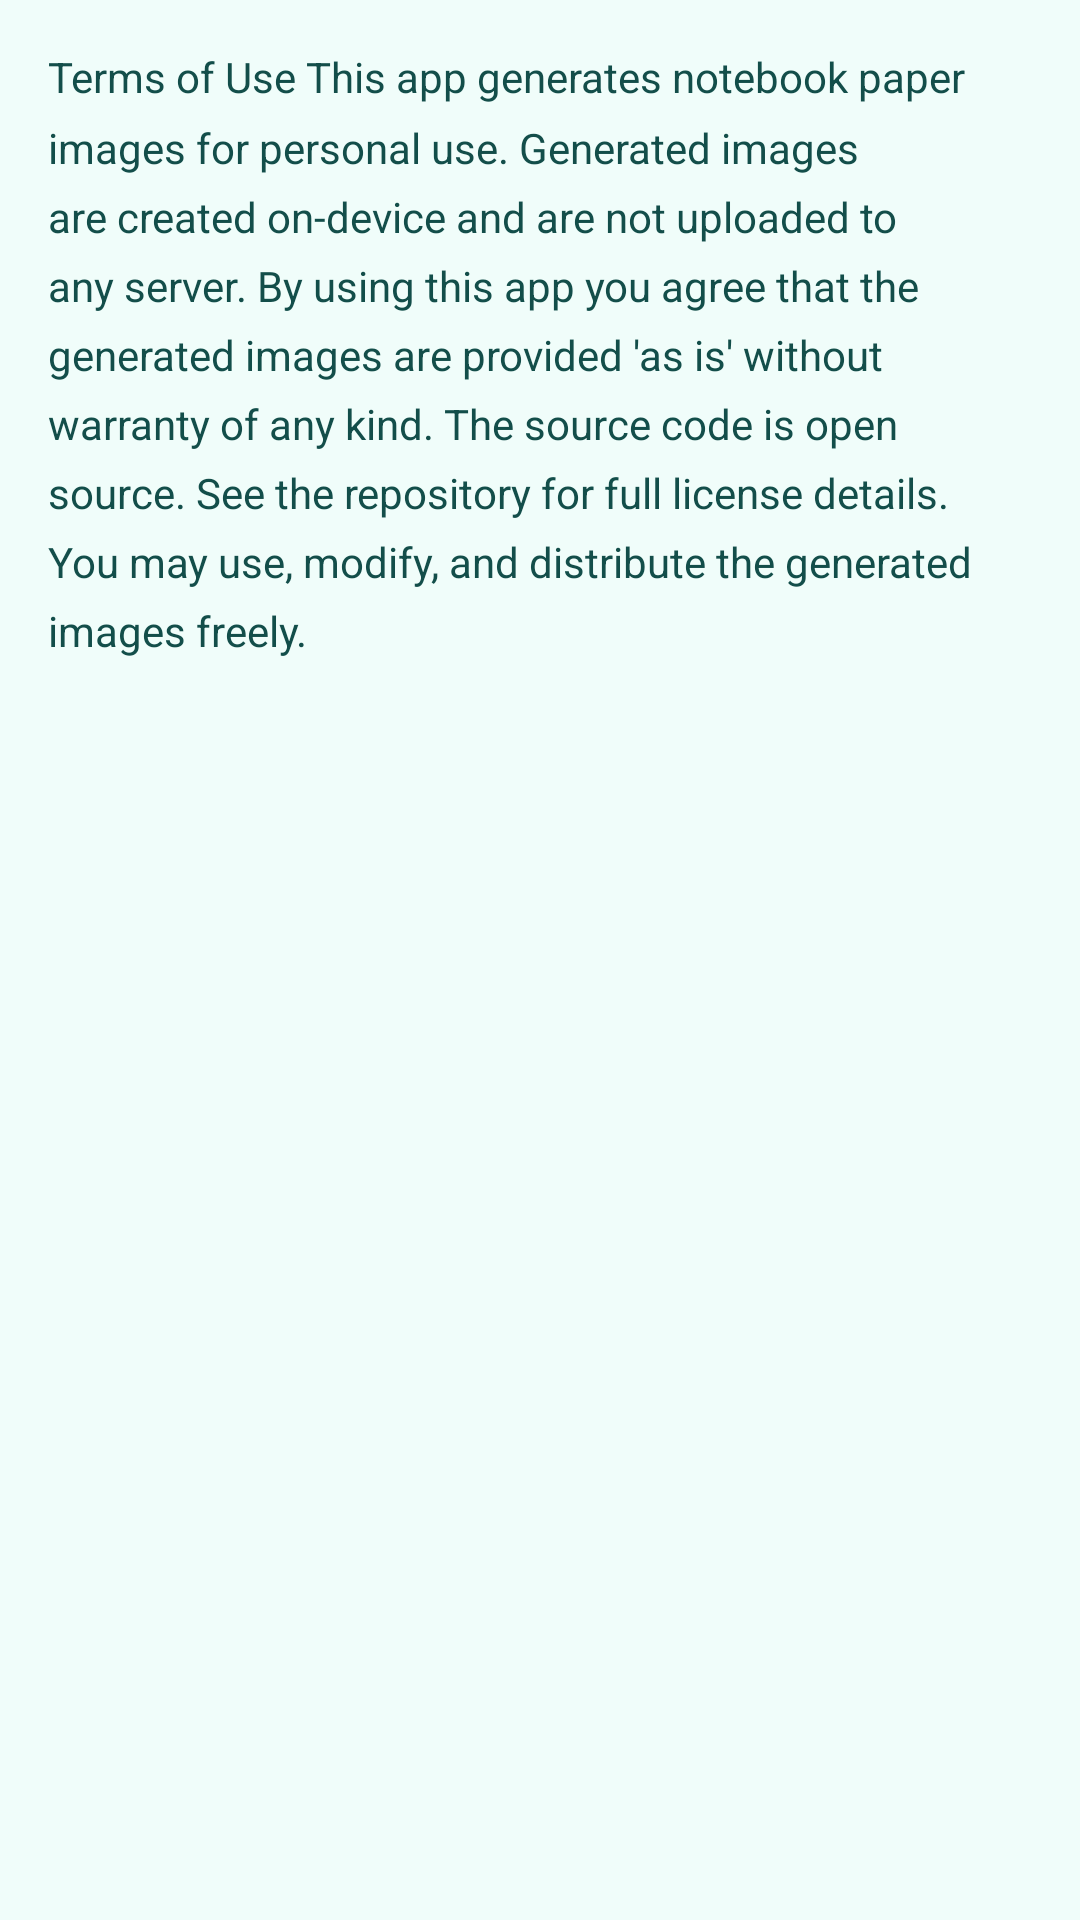

Write the Android layout XML for this screen, with the resource values it uses.
<!-- AndroidManifest.xml: activity theme Theme.NotebookPaper -->
<!-- res/layout/activity_terms_of_use.xml -->
<?xml version="1.0" encoding="utf-8"?>
<ScrollView xmlns:android="http://schemas.android.com/apk/res/android"
    android:id="@+id/terms_scroll"
    android:layout_width="match_parent"
    android:layout_height="match_parent"
    android:fitsSystemWindows="true"
    android:background="@color/color_background"
    android:padding="@dimen/spacing_md">

    <TextView
        android:layout_width="match_parent"
        android:layout_height="wrap_content"
        android:text="@string/terms_of_use"
        android:textAppearance="@style/TextAppearance.NotebookPaper.Body"
        android:lineSpacingMultiplier="1.4" />

</ScrollView>
<!-- resources referenced by this layout -->
<resources>
  <color name="color_background">#F0FDFA</color>
  <dimen name="spacing_md">16dp</dimen>
  <string name="terms_of_use">Terms of Use
  
  This app generates notebook paper images for personal use.
  
  Generated images are created on-device and are not uploaded to any server.
  
  By using this app you agree that the generated images are provided \'as is\' without warranty of any kind.
  
  The source code is open source. See the repository for full license details.
  
  You may use, modify, and distribute the generated images freely.</string>
  <style name="TextAppearance.NotebookPaper.Body" parent="TextAppearance.AppCompat.Body1">
          <item name="android:textSize">@dimen/text_body</item>
          <item name="android:textColor">@color/color_on_background</item>
      </style>
  <style name="Theme.NotebookPaper" parent="Theme.AppCompat.Light.NoActionBar">
          <item name="colorPrimary">@color/color_primary</item>
          <item name="colorPrimaryDark">@color/color_primary</item>
          <item name="colorAccent">@color/color_accent</item>
          <item name="android:statusBarColor">@color/color_background</item>
          <item name="android:navigationBarColor">@color/color_background</item>
          <item name="android:windowLightStatusBar">true</item>
          <item name="android:windowLightNavigationBar">true</item>
          <item name="buttonStyle">@style/Widget.NotebookPaper.Button</item>
      </style>
  <dimen name="text_body">14sp</dimen>
  <color name="color_on_background">#134E4A</color>
  <color name="color_primary">#0D9488</color>
  <color name="color_accent">#EA580C</color>
  <style name="Widget.NotebookPaper.Button" parent="Widget.AppCompat.Button.Borderless">
          <item name="android:background">@drawable/button_ripple</item>
          <item name="android:textColor">@color/color_on_primary</item>
          <item name="android:textSize">@dimen/text_button</item>
          <item name="android:textStyle">bold</item>
          <item name="android:minHeight">@dimen/touch_target_min</item>
          <item name="android:minWidth">@dimen/touch_target_min</item>
          <item name="android:paddingStart">@dimen/spacing_md</item>
          <item name="android:paddingEnd">@dimen/spacing_md</item>
      </style>
  <!-- drawable button_ripple (drawable) -->
  <?xml version="1.0" encoding="utf-8"?>
  <ripple xmlns:android="http://schemas.android.com/apk/res/android"
      android:color="@color/color_on_primary">
      <item>
          <shape android:shape="rectangle">
              <corners android:radius="@dimen/card_corner"/>
              <solid android:color="@color/color_primary"/>
          </shape>
      </item>
  </ripple>
  <color name="color_on_primary">#000000</color>
  <dimen name="text_button">14sp</dimen>
  <dimen name="touch_target_min">48dp</dimen>
  <dimen name="card_corner">12dp</dimen>
</resources>
